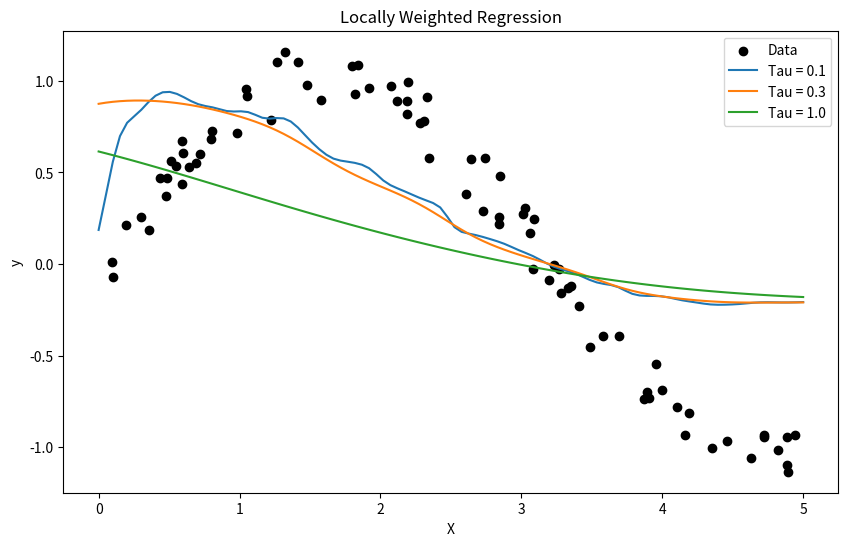

This figure's Python source:
import numpy as np
import matplotlib.pyplot as plt
def locally_weighted_regression(test_point, X, y, tau):
 m = X.shape[0]
 weights = np.exp(-np.sum((X - test_point) ** 2, axis=1) / (2 * tau ** 2))
 W = np.diag(weights) 
 X_transpose = np.transpose(X)
 theta = np.linalg.inv(X_transpose @ W @ X) @ (X_transpose @ W @ y)
 return theta
np.random.seed(0)
X = np.sort(5 * np.random.rand(80, 1), axis=0)
y = np.sin(X).ravel() + np.random.normal(0, 0.1, X.shape[0])
X_test = np.linspace(0, 5, 100)[:, np.newaxis]
tau_values = [0.1, 0.3, 1.0] # Bandwidth parameter values
plt.figure(figsize=(10, 6))
plt.scatter(X, y, color='black', label='Data')
for tau in tau_values:
 y_pred = [locally_weighted_regression(test_point, X, y, tau) for test_point in X_test]
 plt.plot(X_test, y_pred, label=f'Tau = {tau:.1f}')
plt.xlabel('X')
plt.ylabel('y')
plt.title('Locally Weighted Regression')
plt.legend()
plt.show()
